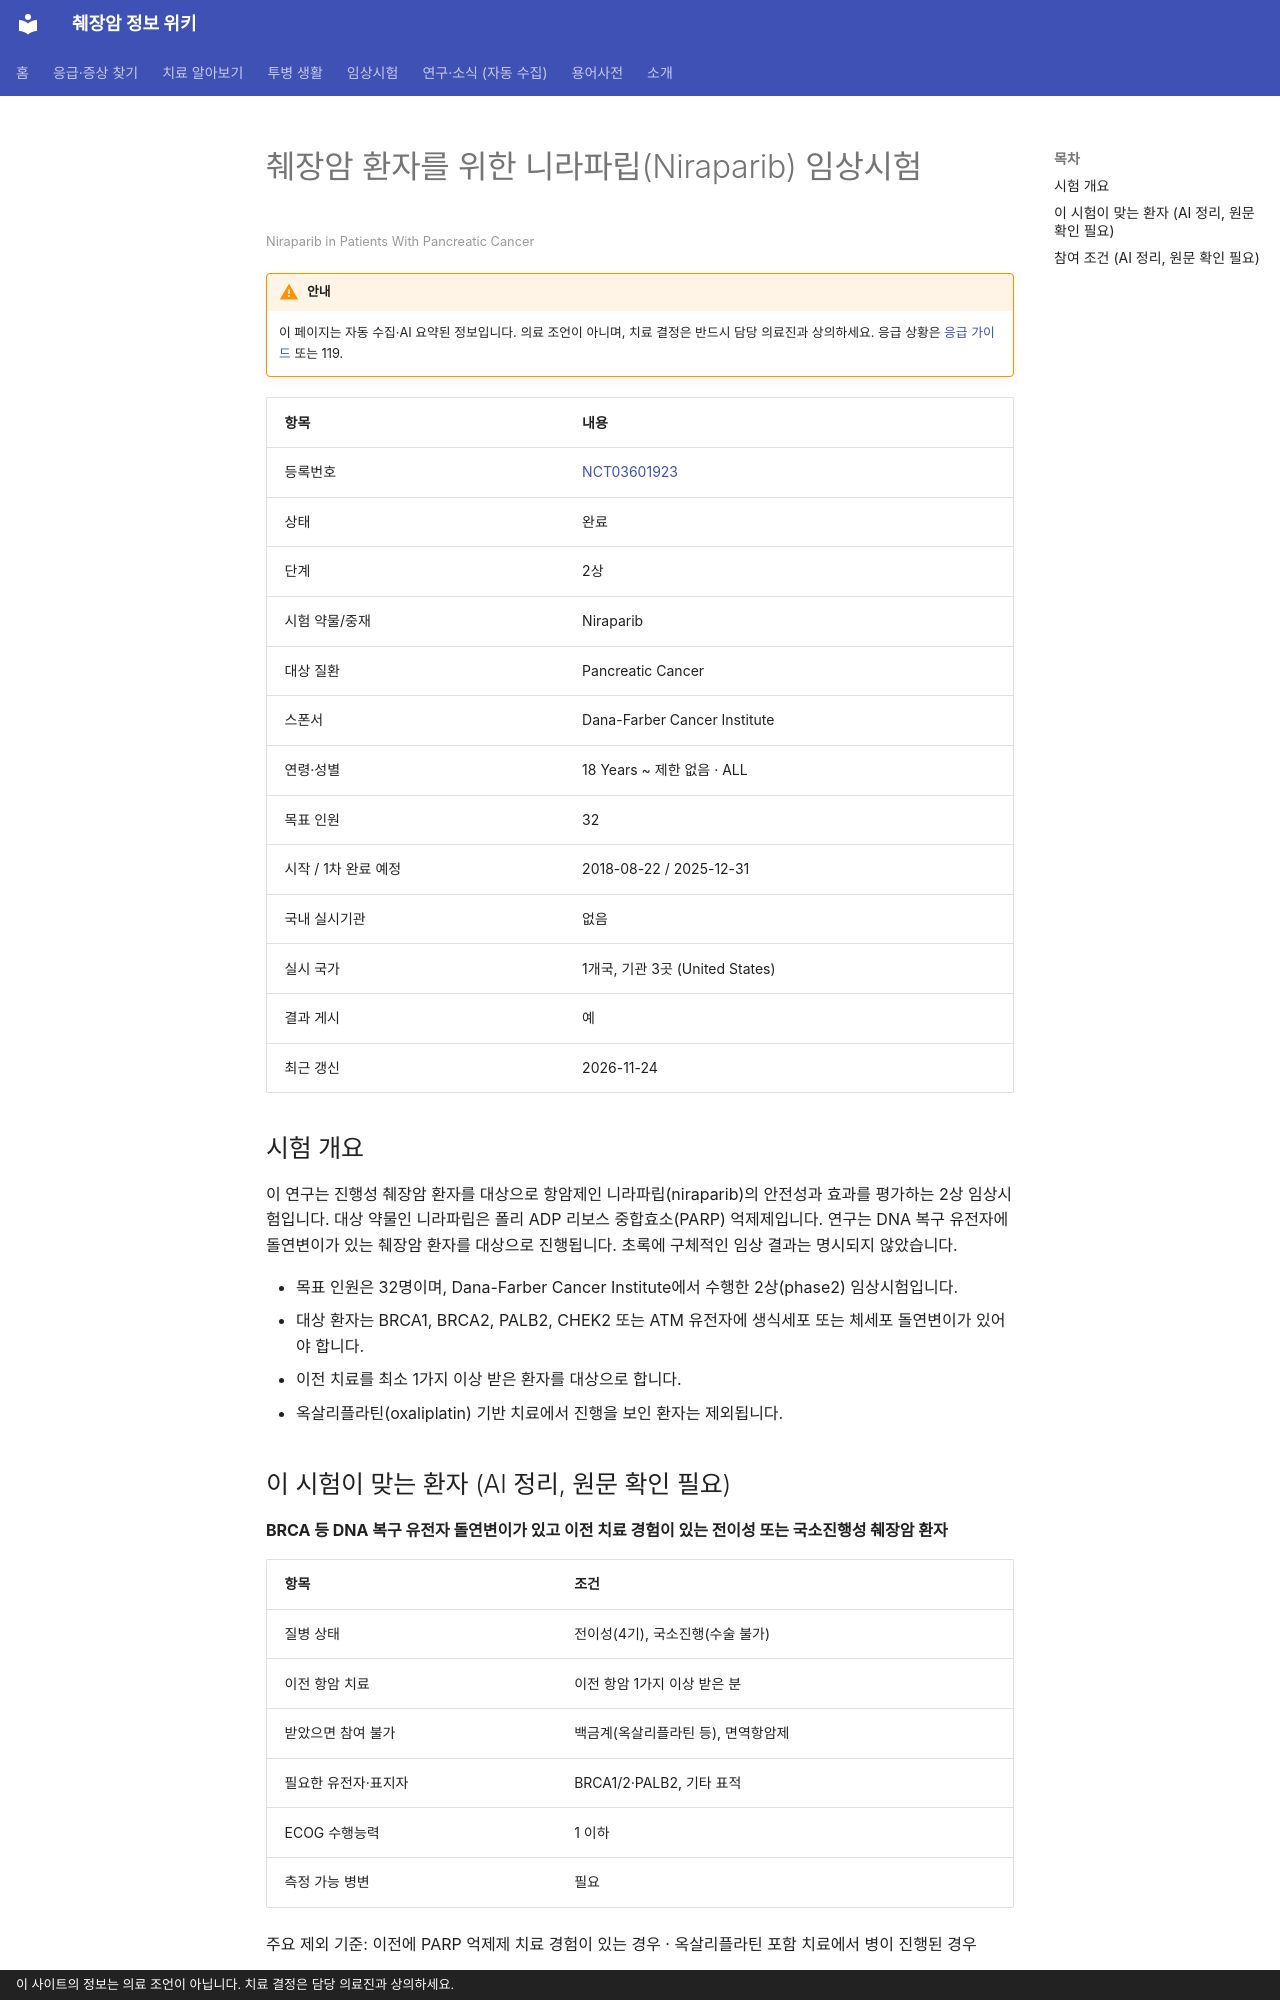

repository: hizorro88-rgb/papersearcher · page: _generated/trials/NCT03601923/index.html · generator: mkdocs · copyright: 이 사이트의 정보는 의료 조언이 아닙니다. 치료 결정은 담당 의료진과 상의하세요.

---
title: "NCT03601923 췌장암 환자를 위한 니라파립(Niraparib) 임상시험"
description: "2상 · 완료"
comments: true
search:
  boost: 0.4
---

# 췌장암 환자를 위한 니라파립(Niraparib) 임상시험

<small>Niraparib in Patients With Pancreatic Cancer</small>

!!! warning "안내"
    이 페이지는 자동 수집·AI 요약된 정보입니다. 의료 조언이 아니며, 치료 결정은 반드시 담당 의료진과 상의하세요. 응급 상황은 [응급 가이드](../../guides/emergency/index.md) 또는 119.

| 항목 | 내용 |
|---|---|
| 등록번호 | [NCT03601923](https://clinicaltrials.gov/study/NCT03601923) |
| 상태 | 완료 |
| 단계 | 2상 |
| 시험 약물/중재 | Niraparib |
| 대상 질환 | Pancreatic Cancer |
| 스폰서 | Dana-Farber Cancer Institute |
| 연령·성별 | 18 Years ~ 제한 없음 · ALL |
| 목표 인원 | 32 |
| 시작 / 1차 완료 예정 | 2018-08-22 / 2025-12-31 |
| 국내 실시기관 | 없음 |
| 실시 국가 | 1개국, 기관 3곳 (United States) |
| 결과 게시 | 예 |
| 최근 갱신 | 2026-11-24 |

## 시험 개요

이 연구는 진행성 췌장암 환자를 대상으로 항암제인 니라파립(niraparib)의 안전성과 효과를 평가하는 2상 임상시험입니다. 대상 약물인 니라파립은 폴리 ADP 리보스 중합효소(PARP) 억제제입니다. 연구는 DNA 복구 유전자에 돌연변이가 있는 췌장암 환자를 대상으로 진행됩니다. 초록에 구체적인 임상 결과는 명시되지 않았습니다.

- 목표 인원은 32명이며, Dana-Farber Cancer Institute에서 수행한 2상(phase2) 임상시험입니다.
- 대상 환자는 BRCA1, BRCA2, PALB2, CHEK2 또는 ATM 유전자에 생식세포 또는 체세포 돌연변이가 있어야 합니다.
- 이전 치료를 최소 1가지 이상 받은 환자를 대상으로 합니다.
- 옥살리플라틴(oxaliplatin) 기반 치료에서 진행을 보인 환자는 제외됩니다.

## 이 시험이 맞는 환자 (AI 정리, 원문 확인 필요)

**BRCA 등 DNA 복구 유전자 돌연변이가 있고 이전 치료 경험이 있는 전이성 또는 국소진행성 췌장암 환자**

| 항목 | 조건 |
|---|---|
| 질병 상태 | 전이성(4기), 국소진행(수술 불가) |
| 이전 항암 치료 | 이전 항암 1가지 이상 받은 분 |
| 받았으면 참여 불가 | 백금계(옥살리플라틴 등), 면역항암제 |
| 필요한 유전자·표지자 | BRCA1/2·PALB2, 기타 표적 |
| ECOG 수행능력 | 1 이하 |
| 측정 가능 병변 | 필요 |

주요 제외 기준: 이전에 PARP 억제제 치료 경험이 있는 경우 · 옥살리플라틴 포함 치료에서 병이 진행된 경우

내 상황에 맞는지 한 번에 보려면 [맞춤 임상시험 찾기](../../guides/trials/finder.md).
